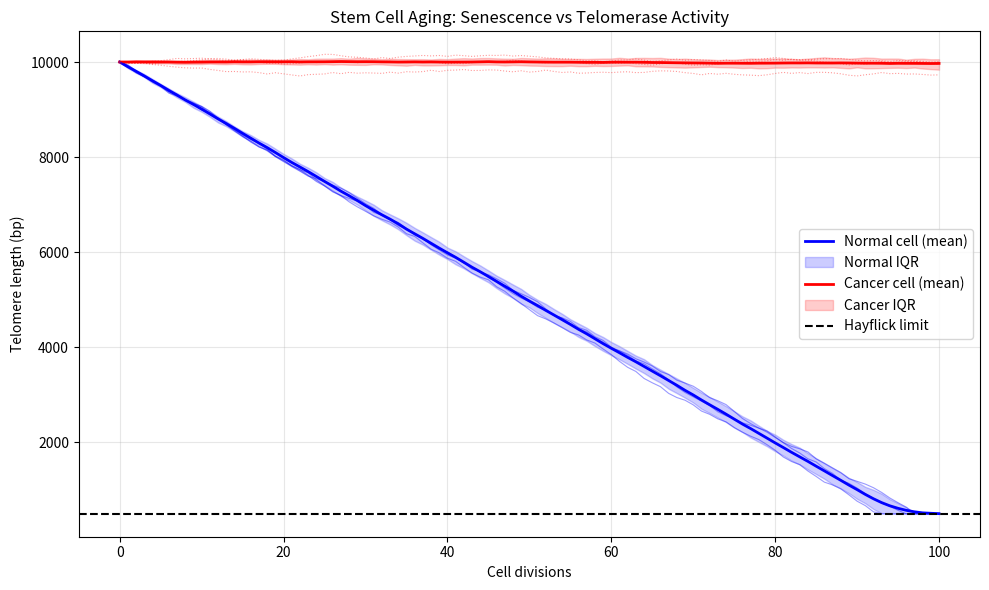

Python code for this plot:
import numpy as np
import matplotlib.pyplot as plt


# ---------------- PARAMETERS ----------------
SEED = 42
START_LENGTH = 10_000          # Initial telomere length (bp)
CRITICAL_LIMIT = 500           # Hayflick limit
MAX_DIVISIONS = 100
LOSS_MIN, LOSS_MAX = 50, 150
N_RUNS = 60

# Telomerase parameters (cancer-like model)
RESTORE_FACTOR = 1.0
RESTORE_NOISE = 30

rng = np.random.default_rng(SEED)


def simulate_normal(start, critical, max_divs, rng):
    """Simulate one normal somatic cell lifecycle."""
    tel = start
    hist = [tel]

    for i in range(max_divs):
        loss = rng.integers(LOSS_MIN, LOSS_MAX + 1)
        tel -= loss

        if tel <= critical:
            tel = critical
            hist.append(tel)
            hist += [tel] * (max_divs - i - 1)
            break

        hist.append(tel)

    if len(hist) < max_divs + 1:
        hist += [tel] * (max_divs + 1 - len(hist))

    return np.array(hist, dtype=float)


def simulate_cancer(start, max_divs, rng,
                    restore_factor=1.0, restore_noise=30):
    """Simulate a telomerase-active (cancer-like) cell."""
    tel = start
    hist = [tel]

    for _ in range(max_divs):
        loss = rng.integers(LOSS_MIN, LOSS_MAX + 1)
        noise = rng.integers(-restore_noise, restore_noise + 1)
        restore = int(loss * restore_factor) + noise
        restore = max(restore, 0)

        tel = max(tel - loss + restore, 0)
        hist.append(tel)

    return np.array(hist, dtype=float)


def main():
    normal_runs = np.vstack([
        simulate_normal(START_LENGTH, CRITICAL_LIMIT, MAX_DIVISIONS, rng)
        for _ in range(N_RUNS)
    ])

    cancer_runs = np.vstack([
        simulate_cancer(START_LENGTH, MAX_DIVISIONS, rng,
                        RESTORE_FACTOR, RESTORE_NOISE)
        for _ in range(N_RUNS)
    ])

    x = np.arange(0, MAX_DIVISIONS + 1)

    normal_mean = normal_runs.mean(axis=0)
    normal_p25 = np.percentile(normal_runs, 25, axis=0)
    normal_p75 = np.percentile(normal_runs, 75, axis=0)

    cancer_mean = cancer_runs.mean(axis=0)
    cancer_p25 = np.percentile(cancer_runs, 25, axis=0)
    cancer_p75 = np.percentile(cancer_runs, 75, axis=0)

    plt.figure(figsize=(10, 6))

    plt.plot(x, normal_mean, label="Normal cell (mean)", color="blue", lw=2)
    plt.fill_between(x, normal_p25, normal_p75,
                     color="blue", alpha=0.2, label="Normal IQR")

    plt.plot(x, cancer_mean, label="Cancer cell (mean)", color="red", lw=2)
    plt.fill_between(x, cancer_p25, cancer_p75,
                     color="red", alpha=0.2, label="Cancer IQR")

    for i in range(3):
        plt.plot(x, normal_runs[i], color="blue", alpha=0.4, lw=0.8)
        plt.plot(x, cancer_runs[i], color="red", alpha=0.4, lw=0.8, ls=":")

    plt.axhline(y=CRITICAL_LIMIT, color="black", ls="--",
                label="Hayflick limit")

    plt.title("Stem Cell Aging: Senescence vs Telomerase Activity")
    plt.xlabel("Cell divisions")
    plt.ylabel("Telomere length (bp)")
    plt.legend()
    plt.grid(alpha=0.3)
    plt.tight_layout()
    plt.show()

    death_divs = [
        np.where(run <= CRITICAL_LIMIT)[0][0]
        if np.any(run <= CRITICAL_LIMIT) else MAX_DIVISIONS
        for run in normal_runs
    ]

    print(
        f"Mean divisions to senescence: "
        f"{np.mean(death_divs):.1f} ± {np.std(death_divs):.1f} "
        f"(n={N_RUNS})"
    )


if __name__ == "__main__":
    main()
